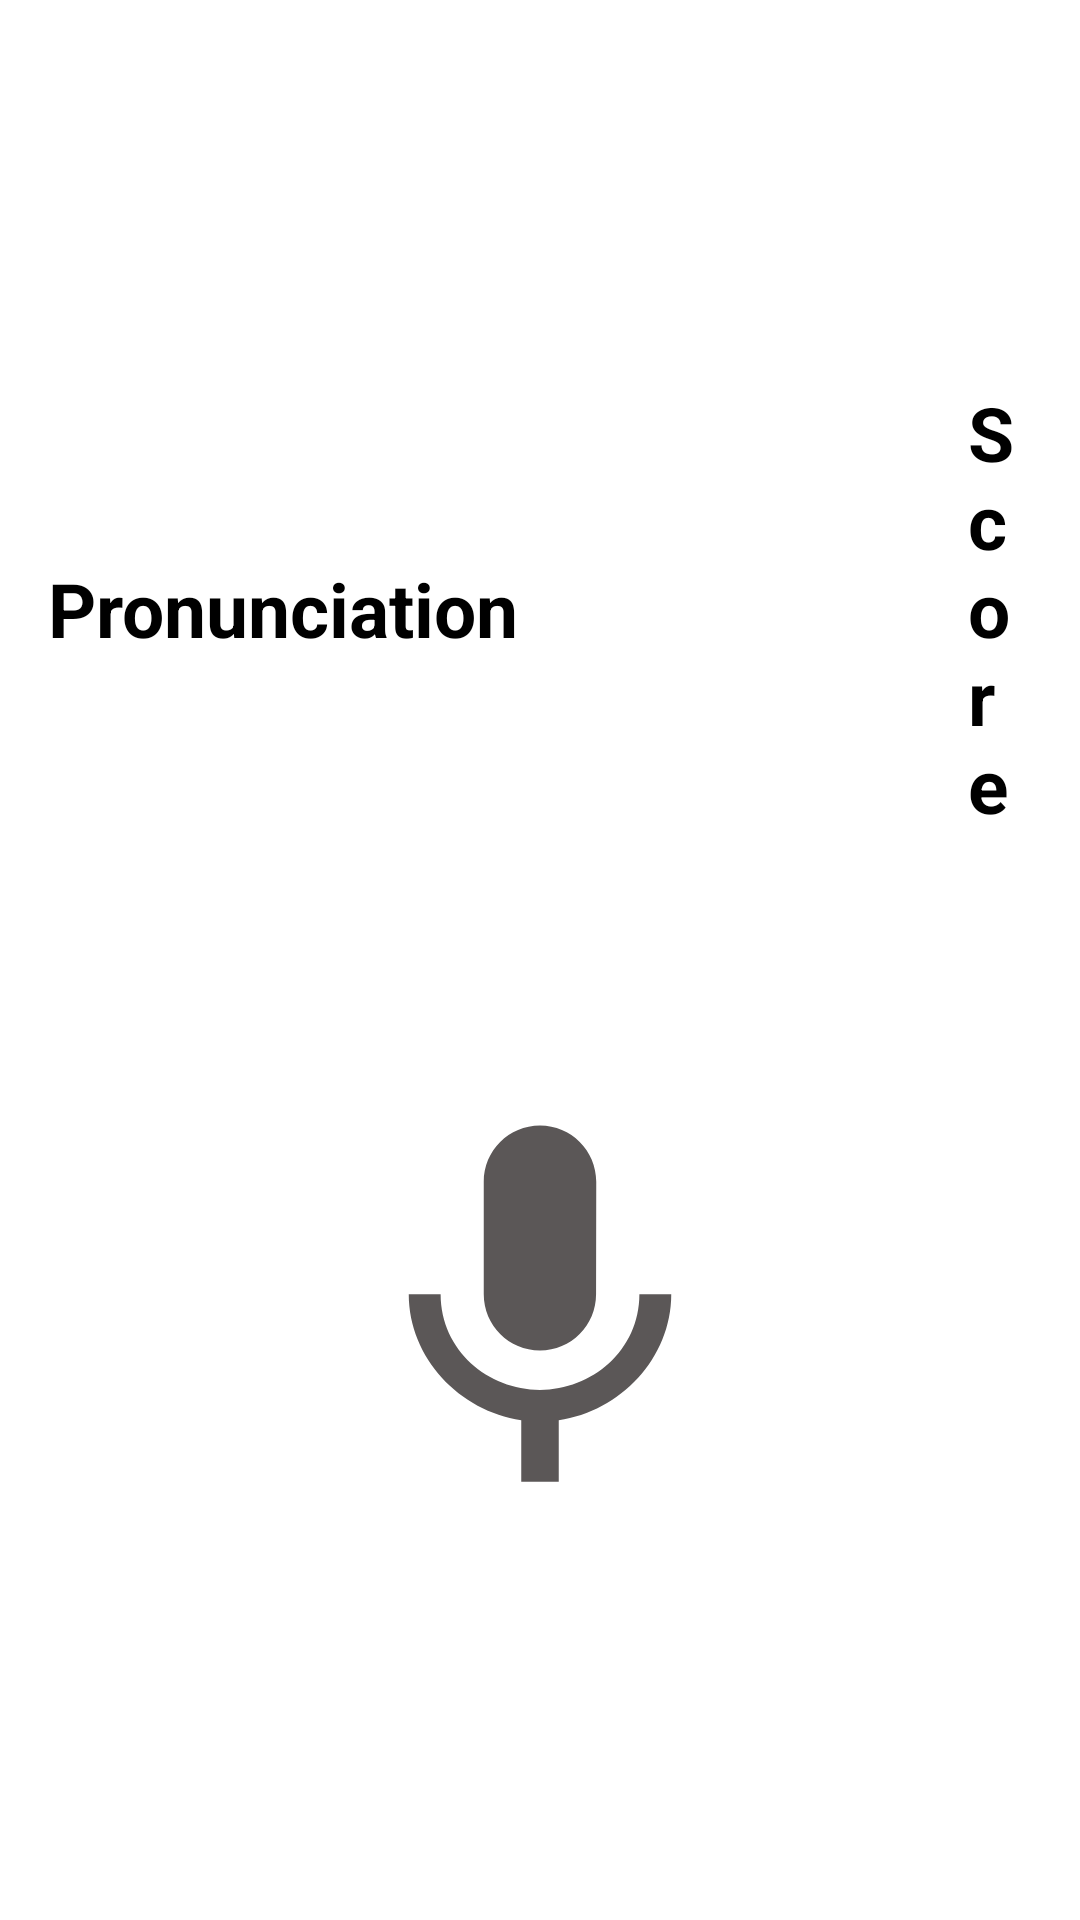

This screen was rendered from an Android layout file. Write that file and the resources it references.
<!-- AndroidManifest.xml: application theme Theme.ReadingComprehensionTest -->
<!-- res/layout/activity_pq1.xml -->
<?xml version="1.0" encoding="utf-8"?>
<LinearLayout xmlns:android="http://schemas.android.com/apk/res/android"
    xmlns:app="http://schemas.android.com/apk/res-auto"
    xmlns:tools="http://schemas.android.com/tools"
    android:layout_width="match_parent"
    android:layout_height="match_parent"
    tools:context=".Pronunciation.PronunciationTen.PQ1"
    android:orientation="vertical"
    android:padding="16dp"
    android:gravity="center">

    <LinearLayout
        android:layout_width="match_parent"
        android:layout_height="wrap_content"
        android:orientation="horizontal"
        android:gravity="center">

            <TextView
                android:layout_width="wrap_content"
                android:layout_height="wrap_content"
                android:id="@+id/type"
                android:text="Pronunciation"
                android:textColor="@color/black"
                android:textSize="25dp"
                android:textStyle="bold"
                android:paddingEnd="150dp"/>

            <TextView
                android:layout_width="wrap_content"
                android:layout_height="wrap_content"
                android:id="@+id/score"
                android:text="Score"
                android:textColor="@color/black"
                android:textSize="25dp"
                android:textStyle="bold"/>



    </LinearLayout>

    <TextView
        android:layout_width="wrap_content"
        android:layout_height="wrap_content"
        android:text=""
        android:id="@+id/q1"
        android:textColor="@color/black"
        android:textSize="18dp"
        android:padding="30dp"/>

    <TextView
        android:id="@+id/result"
        android:layout_width="match_parent"
        android:layout_height="match_parent"
        android:text=""
        android:textSize="20dp"
        android:textColor="@color/black"
        android:textAlignment="center"
        android:visibility="gone"/>

    <ImageView
        android:id="@+id/mic"
        android:layout_width="150dp"
        android:layout_height="150dp"
        android:background="@drawable/ic_mic" />

</LinearLayout>
<!-- resources referenced by this layout -->
<resources>
  <!-- drawable ic_mic (drawable) -->
  <vector android:height="24dp" android:tint="#5B5757"
      android:viewportHeight="24" android:viewportWidth="24"
      android:width="24dp" xmlns:android="http://schemas.android.com/apk/res/android">
      <path android:fillColor="@android:color/white" android:pathData="M12,14c1.66,0 2.99,-1.34 2.99,-3L15,5c0,-1.66 -1.34,-3 -3,-3S9,3.34 9,5v6c0,1.66 1.34,3 3,3zM17.3,11c0,3 -2.54,5.1 -5.3,5.1S6.7,14 6.7,11L5,11c0,3.41 2.72,6.23 6,6.72L11,21h2v-3.28c3.28,-0.48 6,-3.3 6,-6.72h-1.7z"/>
  </vector>
  <style name="Theme.ReadingComprehensionTest" parent="Theme.MaterialComponents.DayNight.DarkActionBar">
          
          <item name="colorPrimary">@color/purple_500</item>
          <item name="colorPrimaryVariant">@color/purple_700</item>
          <item name="colorOnPrimary">@color/white</item>
          
          <item name="colorSecondary">@color/teal_200</item>
          <item name="colorSecondaryVariant">@color/teal_700</item>
          <item name="colorOnSecondary">@color/black</item>
          
          <item name="android:statusBarColor" tools:targetApi="l">?attr/colorPrimaryVariant</item>
          
      </style>
  <!-- not gathered from this repository: default colours our renderer supplied (Android Studio template values) -->
  <color name="purple_500">#FF6200EE</color>
  <color name="purple_700">#FF3700B3</color>
  <color name="teal_200">#FF03DAC5</color>
  <color name="teal_700">#FF018786</color>
  <color name="black">#FF000000</color>
  <color name="white">#FFFFFFFF</color>
</resources>
